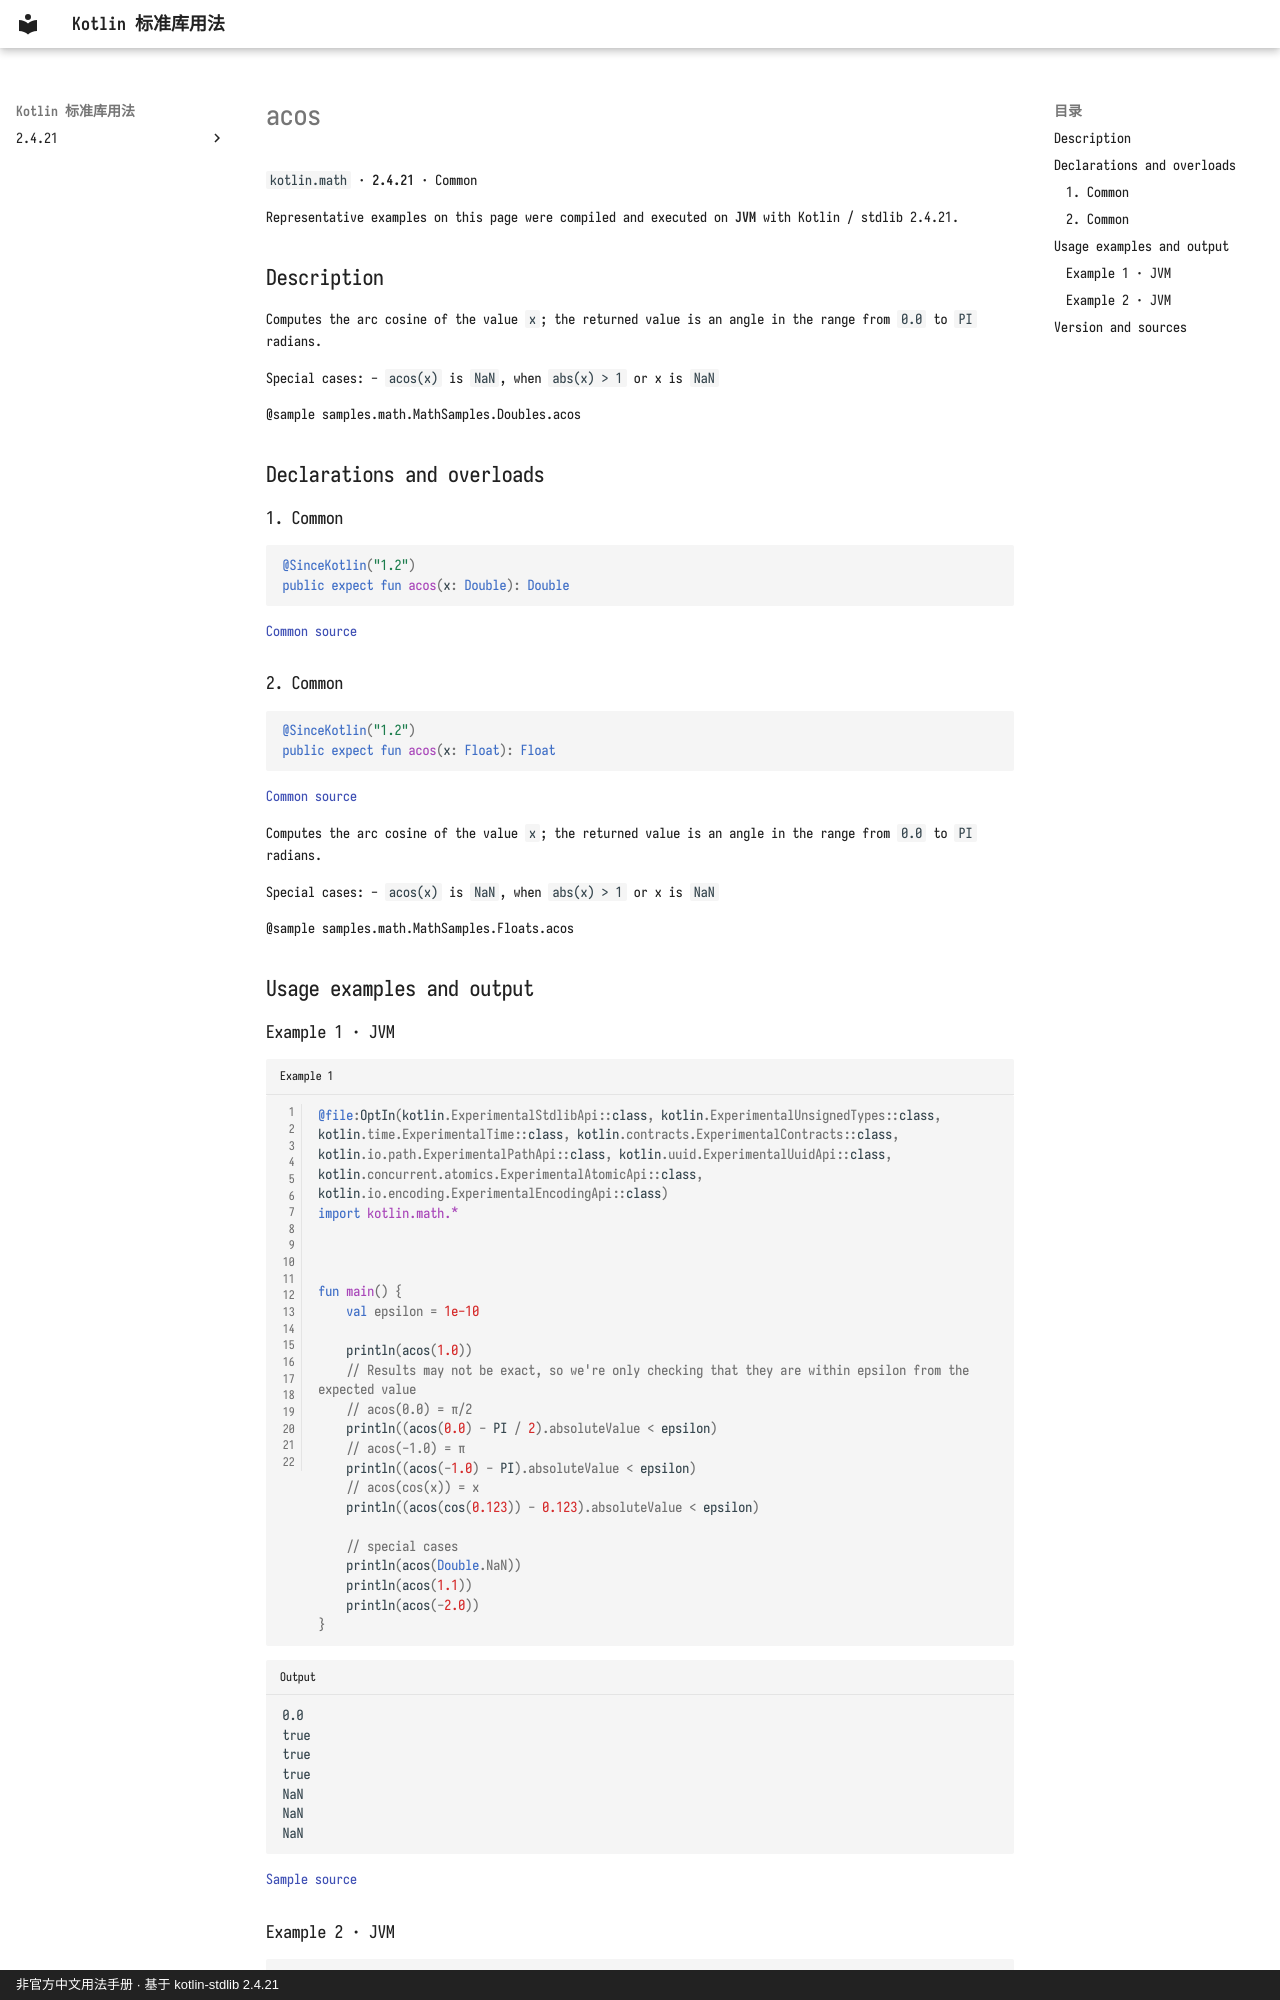

repository: oooooooko/kotlin-stdlib-docs · page: en/api/kotlin.math/acos--15e96cbe/index.html · generator: mkdocs · copyright: 非官方中文用法手册 · 基于 kotlin-stdlib 2.4.21

# acos

`kotlin.math` · **2.4.21** · Common

Representative examples on this page were compiled and executed on **JVM** with Kotlin / stdlib 2.4.21.

## Description

Computes the arc cosine of the value `x`;
the returned value is an angle in the range from `0.0` to `PI` radians.

Special cases:
  - `acos(x)` is `NaN`, when `abs(x) > 1` or x is `NaN`

@sample samples.math.MathSamples.Doubles.acos

## Declarations and overloads

### 1. Common

```kotlin
@SinceKotlin("1.2")
public expect fun acos(x: Double): Double
```

[Common source](https://github.com/JetBrains/kotlin/blob/v2.4.21/libraries/stdlib/common/src/kotlin/MathH.kt#L70)

### 2. Common

```kotlin
@SinceKotlin("1.2")
public expect fun acos(x: Float): Float
```

[Common source](https://github.com/JetBrains/kotlin/blob/v2.4.21/libraries/stdlib/common/src/kotlin/MathH.kt#L658)

Computes the arc cosine of the value `x`;
the returned value is an angle in the range from `0.0` to `PI` radians.

Special cases:
  - `acos(x)` is `NaN`, when `abs(x) > 1` or x is `NaN`

@sample samples.math.MathSamples.Floats.acos

## Usage examples and output

### Example 1 · JVM

```kotlin title="Example 1" linenums="1"
@file:OptIn(kotlin.ExperimentalStdlibApi::class, kotlin.ExperimentalUnsignedTypes::class, kotlin.time.ExperimentalTime::class, kotlin.contracts.ExperimentalContracts::class, kotlin.io.path.ExperimentalPathApi::class, kotlin.uuid.ExperimentalUuidApi::class, kotlin.concurrent.atomics.ExperimentalAtomicApi::class, kotlin.io.encoding.ExperimentalEncodingApi::class)
import kotlin.math.*



fun main() {
    val epsilon = 1e-10

    println(acos(1.0))
    // Results may not be exact, so we're only checking that they are within epsilon from the expected value
    // acos(0.0) = π/2
    println((acos(0.0) - PI / 2).absoluteValue < epsilon)
    // acos(-1.0) = π
    println((acos(-1.0) - PI).absoluteValue < epsilon)
    // acos(cos(x)) = x
    println((acos(cos(0.123)) - 0.123).absoluteValue < epsilon)

    // special cases
    println(acos(Double.NaN))
    println(acos(1.1))
    println(acos(-2.0))
}
```

```text title="Output"
0.0
true
true
true
NaN
NaN
NaN
```

[Sample source](https://github.com/JetBrains/kotlin/blob/v2.4.21/libraries/stdlib/samples/test/samples/math/MathSamples.kt#L408)
